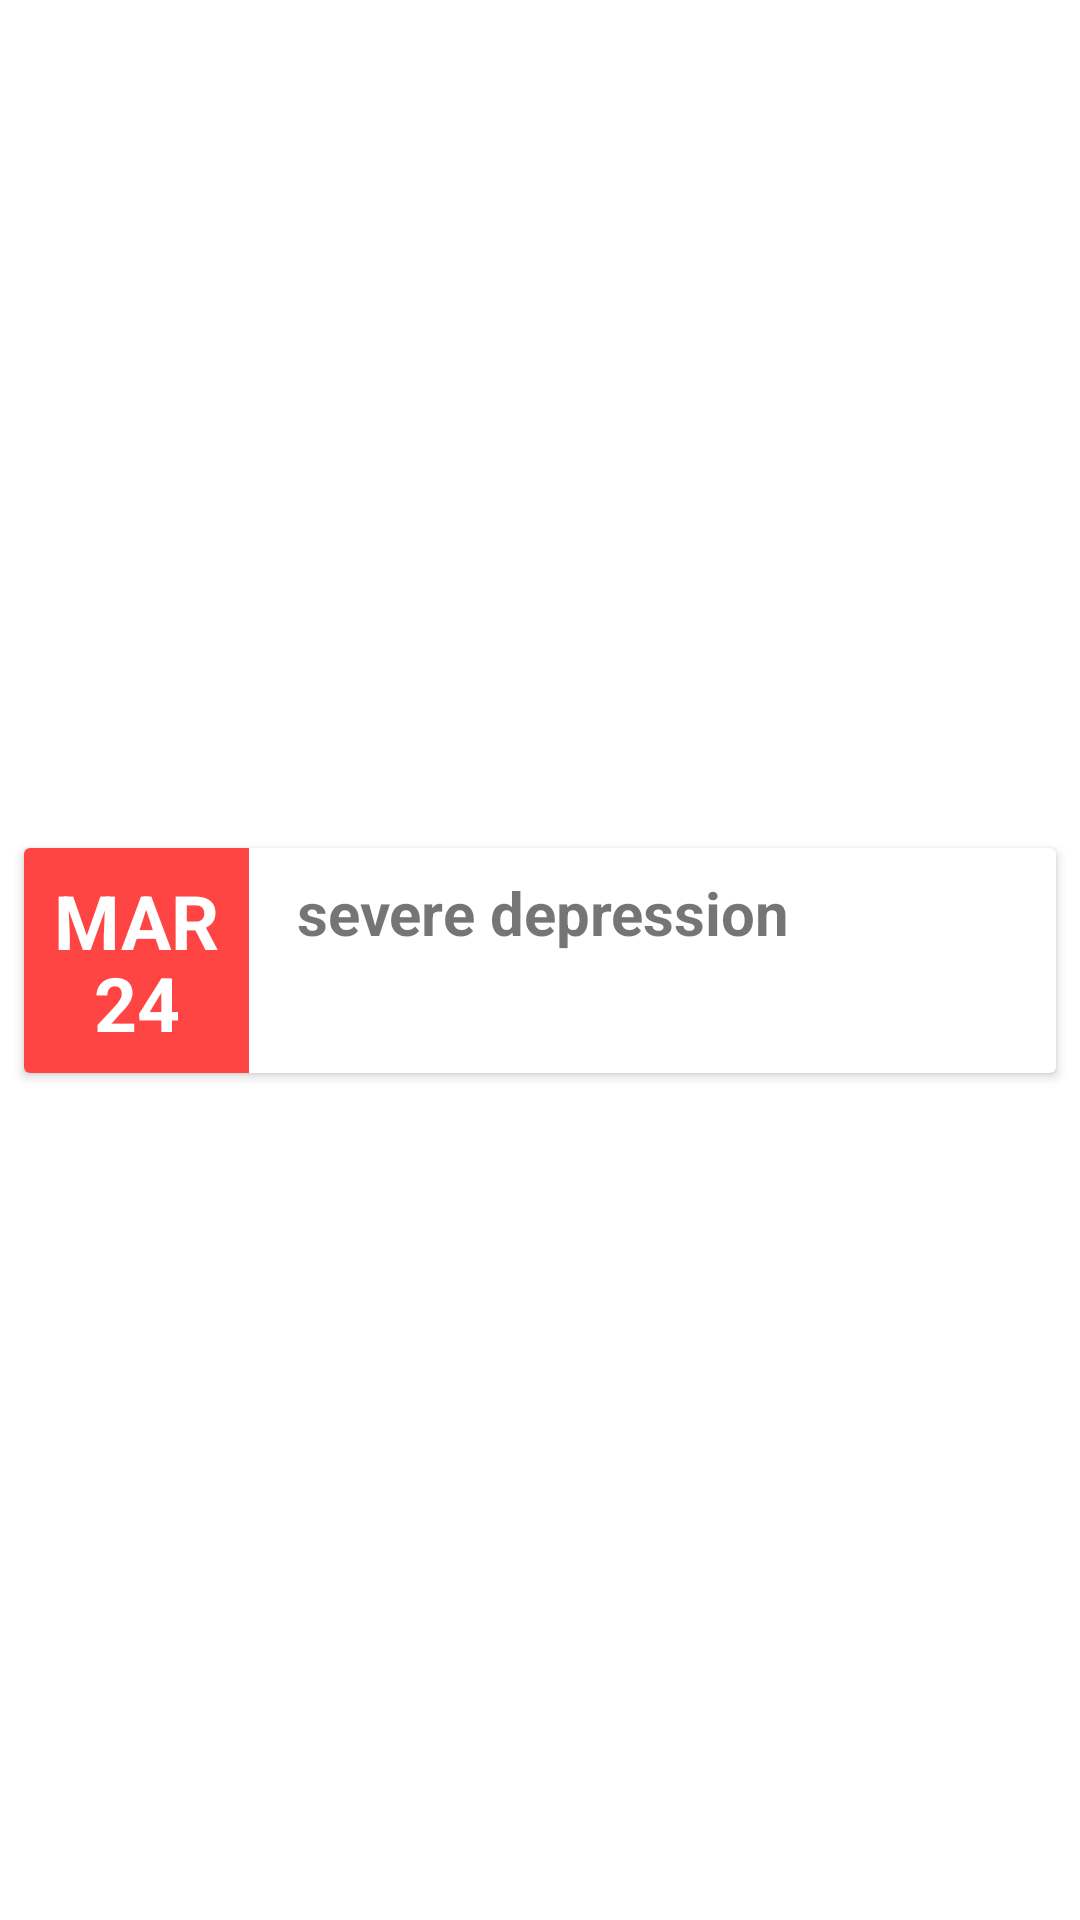

This screen was rendered from an Android layout file. Write that file and the resources it references.
<!-- AndroidManifest.xml: application theme ProjectHope -->
<!-- res/layout/date_layout.xml -->
<?xml version="1.0" encoding="utf-8"?>
<androidx.constraintlayout.widget.ConstraintLayout xmlns:android="http://schemas.android.com/apk/res/android"
    xmlns:app="http://schemas.android.com/apk/res-auto"
    android:layout_width="match_parent"
    android:layout_height="wrap_content">

    <androidx.cardview.widget.CardView
        android:id="@+id/list_01_cardview"
        android:layout_width="match_parent"
        android:layout_height="wrap_content"
        android:layout_marginStart="8dp"
        android:layout_marginTop="4dp"
        android:layout_marginEnd="8dp"
        android:layout_marginBottom="4dp"
        app:layout_constraintBottom_toBottomOf="parent"
        app:layout_constraintEnd_toEndOf="parent"
        app:layout_constraintStart_toStartOf="parent"
        app:layout_constraintTop_toTopOf="parent">

        <androidx.constraintlayout.widget.ConstraintLayout
            android:layout_width="match_parent"
            android:layout_height="wrap_content">

            <LinearLayout
                android:id="@+id/list_01_img"
                android:layout_width="75dp"
                android:layout_height="75dp"
                android:background="@android:color/holo_red_light"
                app:layout_constraintStart_toStartOf="parent"
                app:layout_constraintTop_toTopOf="parent">

                <androidx.constraintlayout.widget.ConstraintLayout
                    android:layout_width="75dp"
                    android:layout_height="75dp"
                    android:orientation="vertical"
                    android:padding="10dp">

                    <TextView
                        android:id="@+id/list_01_month"
                        android:layout_width="wrap_content"
                        android:layout_height="wrap_content"
                        android:text="MAR"
                        android:textColor="@color/white"
                        android:textSize="25sp"
                        android:textStyle="bold"
                        app:layout_constraintBottom_toTopOf="@+id/l01l_space"
                        app:layout_constraintEnd_toEndOf="parent"
                        app:layout_constraintStart_toStartOf="parent"
                        app:layout_constraintTop_toTopOf="parent" />

                    <Space
                        android:id="@+id/l01l_space"
                        android:layout_width="match_parent"
                        android:layout_height="wrap_content"
                        android:layout_centerInParent="true"
                        app:layout_constraintBottom_toBottomOf="parent"
                        app:layout_constraintTop_toTopOf="parent" />

                    <TextView
                        android:id="@+id/list_01_day"
                        android:layout_width="wrap_content"
                        android:layout_height="wrap_content"
                        android:text="24"
                        android:textColor="@color/white"
                        android:textSize="25sp"
                        android:textStyle="bold"
                        app:layout_constraintBottom_toBottomOf="parent"
                        app:layout_constraintEnd_toEndOf="parent"
                        app:layout_constraintStart_toStartOf="parent"
                        app:layout_constraintTop_toBottomOf="@+id/l01l_space" />

                </androidx.constraintlayout.widget.ConstraintLayout>

            </LinearLayout>

            <ImageView
                android:id="@+id/list_01x_img"
                android:layout_width="75dp"
                android:layout_height="75dp"
                android:visibility="gone"
                app:layout_constraintBottom_toBottomOf="parent"
                app:layout_constraintEnd_toEndOf="parent"
                app:layout_constraintHorizontal_bias="0.0"
                app:layout_constraintStart_toStartOf="parent"
                app:layout_constraintTop_toTopOf="parent"
                app:srcCompat="@drawable/ic_launcher_background" />

            <TextView
                android:id="@+id/list_01_title"
                android:layout_width="0dp"
                android:layout_height="wrap_content"
                android:layout_marginStart="16dp"
                android:layout_marginTop="8dp"
                android:ellipsize="end"
                android:maxLines="1"
                android:text="severe depression"
                android:textSize="20sp"
                android:textStyle="bold"
                app:layout_constraintEnd_toStartOf="@+id/list_01_rl"
                app:layout_constraintHorizontal_bias="0.0"
                app:layout_constraintStart_toEndOf="@+id/list_01_img"
                app:layout_constraintTop_toTopOf="parent" />

            <TextView
                android:id="@+id/list_01_subtitle"
                android:layout_width="0dp"
                android:layout_height="wrap_content"
                android:layout_marginStart="16dp"
                android:text="12:00 am - 01:00 am"
                app:layout_constraintEnd_toStartOf="@+id/list_01_rl"
                app:layout_constraintHorizontal_bias="0.0"
                app:layout_constraintStart_toEndOf="@+id/list_01_img"
                app:layout_constraintTop_toBottomOf="@+id/list_01_title"
                android:visibility="invisible"/>

            <TextView
                android:id="@+id/list_01_subtitle2"
                android:layout_width="0dp"
                android:layout_height="wrap_content"
                android:layout_marginStart="16dp"
                android:text="subtitle2"
                app:layout_constraintEnd_toEndOf="@+id/list_01_subtitle"
                app:layout_constraintHorizontal_bias="0.0"
                app:layout_constraintStart_toEndOf="@+id/list_01_img"
                app:layout_constraintTop_toBottomOf="@+id/list_01_subtitle"
                android:visibility="gone" />



        </androidx.constraintlayout.widget.ConstraintLayout>
    </androidx.cardview.widget.CardView>

</androidx.constraintlayout.widget.ConstraintLayout>
<!-- resources referenced by this layout -->
<resources>
  <style name="ProjectHope" parent="Theme.MaterialComponents.Light.NoActionBar">
          
          <item name="colorPrimary">@color/color_00ACEC</item>
          <item name="colorPrimaryDark">#828282</item>
          <item name="colorAccent">@color/colorAccent</item>
  
          <item name="android:windowContentTransitions">true</item>
          <item name="bottomSheetDialogTheme">@style/AppBottomSheetDialogTheme</item>
      </style>
  <style name="AppBottomSheetDialogTheme" parent="Theme.Design.Light.BottomSheetDialog">
          <item name="bottomSheetStyle">@style/AppModalStyle</item>
      </style>
  <style name="AppModalStyle" parent="Widget.Design.BottomSheet.Modal">
          <item name="android:background">@drawable/rounded_dialog</item>
      </style>
  <!-- not gathered from this repository: default colours our renderer supplied (Android Studio template values) -->
  <color name="white">#FFFFFFFF</color>
  <color name="colorAccent">#FF03DAC5</color>
</resources>
